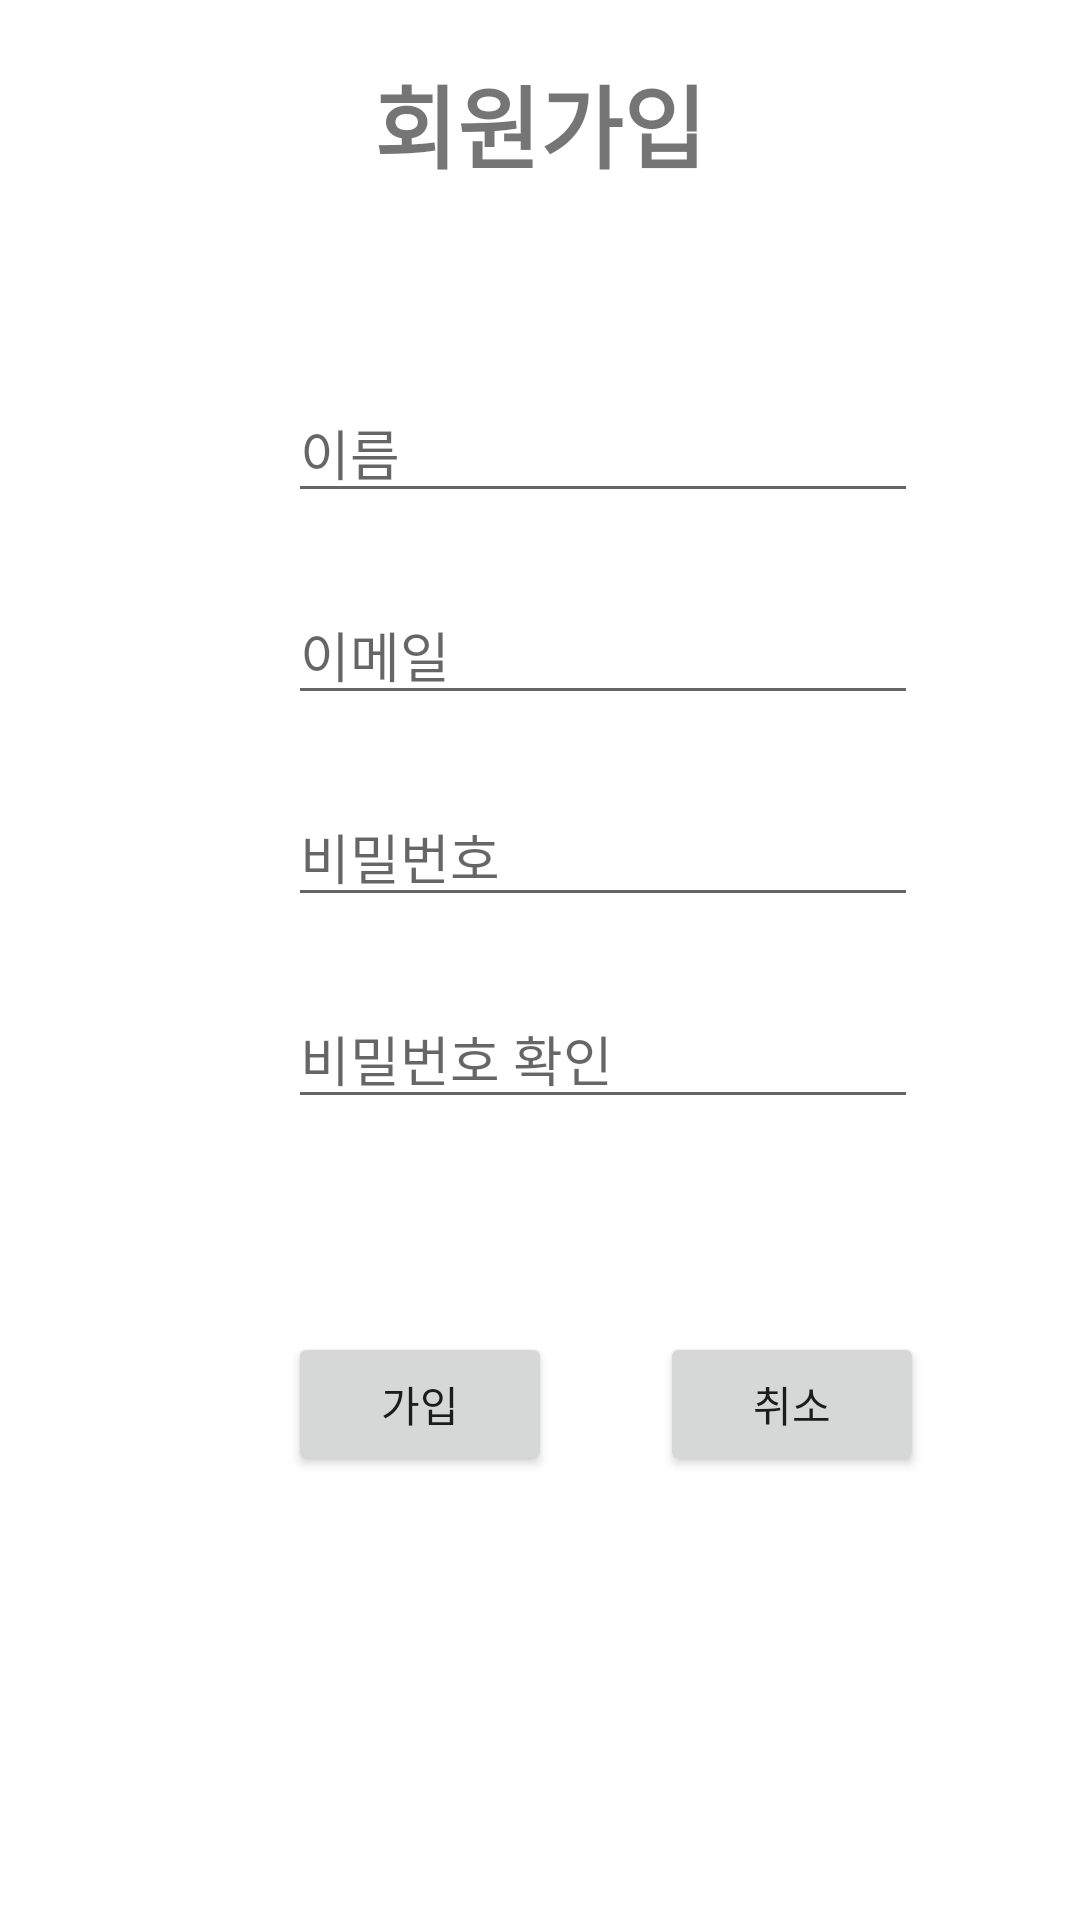

Android layout source for this screen:
<!-- AndroidManifest.xml: application theme Theme.MyFirstApp -->
<!-- res/layout/activity_join.xml -->
<?xml version="1.0" encoding="utf-8"?>
<androidx.constraintlayout.widget.ConstraintLayout xmlns:android="http://schemas.android.com/apk/res/android"
    xmlns:app="http://schemas.android.com/apk/res-auto"
    xmlns:tools="http://schemas.android.com/tools"
    android:layout_width="match_parent"
    android:layout_height="match_parent"
    android:background="#FFFFFF">

    <TextView
        android:id="@+id/textView"
        android:layout_width="wrap_content"
        android:layout_height="wrap_content"
        android:layout_marginBottom="65dp"
        android:text="@string/user_join"
        android:textSize="30sp"
        android:textStyle="bold"
        app:layout_constraintBottom_toTopOf="@+id/join_name"
        app:layout_constraintEnd_toEndOf="parent"
        app:layout_constraintStart_toStartOf="parent" />

    <EditText
        android:id="@+id/join_name"
        android:layout_width="wrap_content"
        android:layout_height="wrap_content"
        android:layout_marginStart="96dp"
        android:layout_marginEnd="2dp"
        android:layout_marginBottom="24dp"
        android:ems="10"
        android:hint="@string/name"
        android:inputType="textPersonName"
        app:layout_constraintBottom_toTopOf="@+id/join_email"
        app:layout_constraintStart_toStartOf="parent" />

    <EditText
        android:id="@+id/join_password"
        android:layout_width="wrap_content"
        android:layout_height="wrap_content"
        android:layout_marginBottom="24dp"
        android:ems="10"
        android:hint="@string/password"
        android:inputType="textPassword"
        app:layout_constraintBottom_toTopOf="@+id/join_pwck"
        app:layout_constraintStart_toStartOf="@+id/join_email" />

    <EditText
        android:id="@+id/join_pwck"
        android:layout_width="wrap_content"
        android:layout_height="wrap_content"
        android:layout_marginBottom="267dp"
        android:ems="10"
        android:hint="@string/pwck"
        android:inputType="textPassword"
        app:layout_constraintBottom_toBottomOf="parent"
        app:layout_constraintStart_toStartOf="@+id/join_password" />

    <EditText
        android:id="@+id/join_email"
        android:layout_width="wrap_content"
        android:layout_height="wrap_content"
        android:layout_marginBottom="24dp"
        android:ems="10"
        android:hint="@string/e_mail"
        android:inputType="textEmailAddress"
        app:layout_constraintBottom_toTopOf="@+id/join_password"
        app:layout_constraintStart_toStartOf="@+id/join_name" />



    <Button
        android:id="@+id/delete"

        android:layout_width="wrap_content"
        android:layout_height="wrap_content"
        android:layout_marginStart="36dp"
        android:layout_marginLeft="36dp"
        android:layout_marginTop="71dp"
        android:text="@string/cancle"
        app:layout_constraintStart_toEndOf="@+id/join_button"
        app:layout_constraintTop_toBottomOf="@+id/join_pwck" />

    <Button
        android:id="@+id/join_button"

        android:layout_width="wrap_content"
        android:layout_height="wrap_content"
        android:layout_marginStart="96dp"
        android:layout_marginLeft="96dp"
        android:text="@string/join"
        app:layout_constraintBaseline_toBaselineOf="@+id/delete"
        app:layout_constraintStart_toStartOf="parent" />


</androidx.constraintlayout.widget.ConstraintLayout>
<!-- resources referenced by this layout -->
<resources>
  <string name="cancle">취소</string>
  <string name="e_mail">이메일</string>
  <string name="join">가입</string>
  <string name="name">이름</string>
  <string name="password">비밀번호</string>
  <string name="pwck">비밀번호 확인</string>
  <string name="user_join">회원가입</string>
  <style name="Theme.MyFirstApp" parent="Theme.MaterialComponents.DayNight.DarkActionBar">
          
          
          <item name="colorPrimary">#7CBBED</item>
          <item name="colorPrimaryVariant">@color/purple_700</item>
          <item name="colorOnPrimary">@color/white</item>
          
          <item name="colorSecondary">@color/teal_200</item>
          <item name="colorSecondaryVariant">@color/teal_700</item>
          <item name="colorOnSecondary">@color/black</item>
          
          <item name="android:statusBarColor" tools:targetApi="l">?attr/colorPrimaryVariant</item>
          
      </style>
  <!-- not gathered from this repository: default colours our renderer supplied (Android Studio template values) -->
  <color name="purple_700">#FF3700B3</color>
  <color name="teal_200">#FF03DAC5</color>
  <color name="teal_700">#FF018786</color>
  <color name="black">#FF000000</color>
  <color name="white">#FFFFFFFF</color>
</resources>
